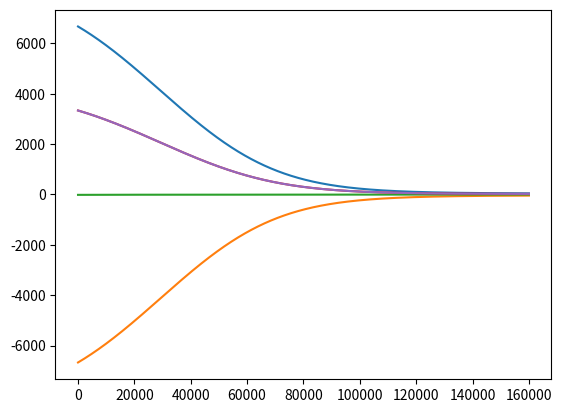

Python code for this plot:
import numpy as np
import math
import matplotlib.pyplot as plt

# The shape of the idealized Scheldt estuary
# (Dijkstra et al. 2019_OD69)

x = np.linspace(0, 160000, 1601)
C1 = np.array([-0.02742e-3, 1.8973])
C2 = np.array([4.9788e-11, -9.213e-6, 1.0])

B0 = 1000*np.exp(np.polyval(C1, x)/np.polyval(C2, x))
plt.plot(x, B0, x, -B0)
plt.show()

XL = 1.29069757e+05
C = np.array([3.72661847e-19, -1.15133973e-13,
              1.13427367e-08, -4.34610842e-04, 1.50000000e+01])
H0 = np.zeros([len(x)])

H0_1 = np.asarray([np.polyval(C, i) for i in x if i < XL])
p2 = np.polyder(np.poly1d(C))
H0_2 = np.asarray([np.polyval(C, XL)+p2(XL)*(i-XL) for i in x if i >= XL])
H0 = np.concatenate((-H0_1, -H0_2), axis=None)
plt.plot(x, H0)
plt.show()

Scheldt_shape = np.concatenate((np.reshape(x, (x.shape[0], 1)),np.reshape(B0, (B0.shape[0], 1)),np.reshape(-B0, (B0.shape[0], 1)),np.reshape(H0, (H0.shape[0], 1))), axis=1)
np.savetxt('idealized_Scheldt_shape_100.txt',Scheldt_shape, delimiter=',',header='[X,B0,-B0,H0]')

# Calculate mesh size field
n = 10
S0 = np.asarray([i/2 for i in B0])
CS = np.polyfit(x, S0, n)
SF = np.poly1d(np.polyfit(x, S0, n))

expression = ""
for i in range(n+1):
    expression+=str(CS[i])+'*x^'+str(n-i)+'+'

plt.plot(x,S0,x,SF(x))
plt.show()

# size(x) = (-2.9911384871301455e-47*x^10+2.608079234878421e-41*x^9-9.539488276486646e-36*x^8+1.8753189389846865e-30*x^7-2.0932729126329697e-25*x^6+1.273751227939705e-20*x^5-3.8423573237245636e-16*x^4+1.0743635492411506e-11*x^3-5.543335697358514e-07*x^2-0.032690493317448735*x^1+3333.4419446766206)

# check distance between two points
